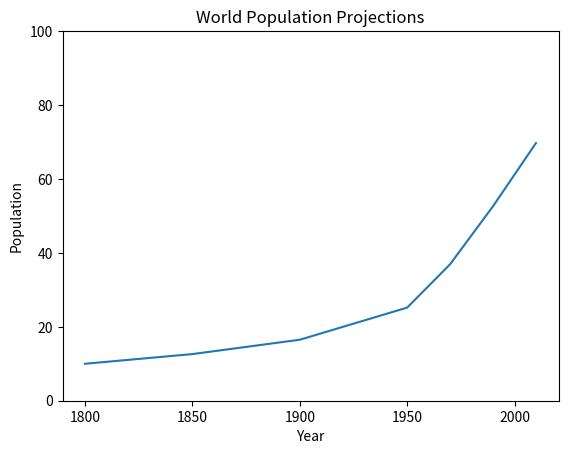

This chart was generated by the following Python code:
import matplotlib.pyplot as plt
year = [1950, 1970, 1990, 2010]
pop = [2.519, 3.692, 5.263, 6.972]

year = [1800, 1850, 1900] + year
pop = [1.0, 1.262, 1.65] + pop
plt.plot(year, pop) # x先, y後 plot = 線
#plt.scatter(year, pop) #scatter = 點
# values = [0,0,0,0,0,1,2,2,2,2,2,2,2,2,3,3,3,3,3,3,3,3,3,4,4,4,4,4,5,5,5]
# plt.hist(values, bins = 3)
plt.xlabel('Year')
plt.ylabel('Population')
plt.title('World Population Projections')
plt.yticks([0,2,4,6,8,10],
           ['0','20','40','60','80','100']) #替代
plt.show()


